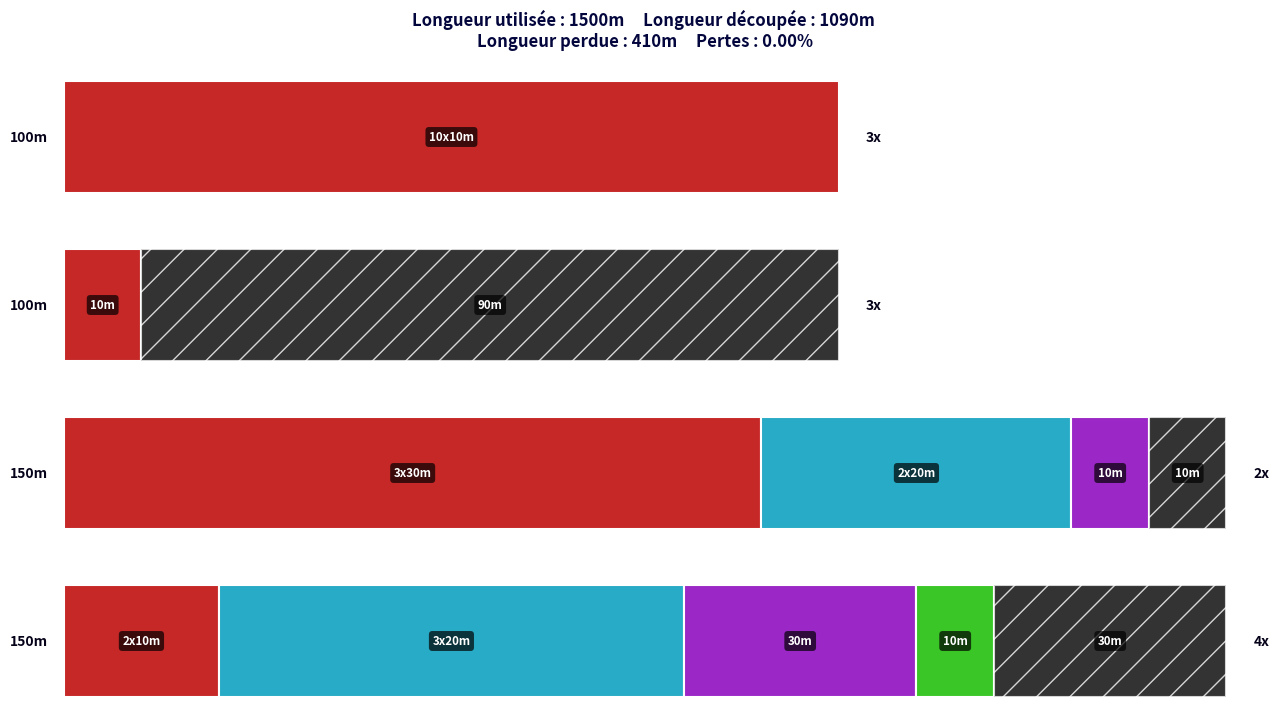

The matplotlib source for this figure:
import matplotlib.pyplot as plt
import matplotlib.patches as patches
from itertools import groupby


def affichage(PATTERNS, pertes):

    plt.close('all')

    fig, ax = plt.subplots(figsize=(15, 8))

    colors = ['#C62727', '#27ABC6', '#9B27C6', '#3AC627',
              '#072748', '#48073B', '#B24826', '#0C5021']
    PATTERNS.sort(key=lambda x: x[-1][0], reverse=True)
    nombre_patterns = len(PATTERNS)
    longueur_bobine_max = max([pattern[-1][0] for pattern in PATTERNS])

    for i in range(nombre_patterns):
        longueur = 0
        iterateur = 0

        # affichage des bobines
        for bobine, repetition in groupby(PATTERNS[i][:-1]):
            repetition = len(list(repetition))
            color_index = iterateur % len(colors)
            rectangle = patches.Rectangle(
                (longueur, i*15), bobine*repetition, 10, edgecolor='white', facecolor=colors[color_index], linewidth=1.5)
            ax.add_patch(rectangle)
            if repetition > 1:
                plt.text(longueur + (bobine * repetition) / 2, i*15 + 5,
                         f"{repetition}x{bobine}m", ha='center', va='center', color='white', bbox=dict(facecolor='black', boxstyle='round', linewidth=0, alpha=0.7), fontsize='small', fontweight='bold')
            else:
                plt.text(longueur + (bobine * repetition) / 2, i*15 + 5,
                         f'{bobine}m', ha='center', va='center', color='white', bbox=dict(facecolor='black', boxstyle='round', linewidth=0, alpha=0.7), fontsize='small', fontweight='bold')
            longueur += bobine*repetition
            iterateur += 1

        # affichage de la perte restante
        if PATTERNS[i][-1][1] != 0:
            rectangle = patches.Rectangle(
                (longueur, i*15), PATTERNS[i][-1][1], 10, edgecolor='white', facecolor='black', linewidth=1.5, alpha=0.8, hatch='/')
            ax.add_patch(rectangle)
            plt.text(longueur + PATTERNS[i][-1][1] / 2, i*15 + 5,
                     f'{PATTERNS[i][-1][1]}m', ha='center', va='center', color='white', bbox=dict(facecolor='black', boxstyle='round', linewidth=0, alpha=0.7), fontsize='small', fontweight='bold')
            longueur += PATTERNS[i][-1][1]

        # affichage des longueurs de bobines et des répétitions du pattern
        plt.text(-(longueur_bobine_max*0.03), i*15 + 5,
                 f'{PATTERNS[i][-1][0]}m', ha='center', va='center', color='#050118', fontsize='medium', fontweight='bold')
        plt.text(longueur + (longueur_bobine_max*0.03), i*15 + 5,
                 f'{PATTERNS[i][-1][2]}x', ha='center', va='center', color='#050118', fontsize='medium', fontweight='bold')

    plt.gca().axes.get_yaxis().set_visible(False)
    plt.gca().axes.get_xaxis().set_visible(False)
    plt.gca().set_frame_on(False)
    plt.ylim(0, nombre_patterns*15 - 5)
    plt.xlim(0, longueur_bobine_max)
    longueur_totale_pere = sum([pattern[-1][0] * pattern[-1][2]
                                for pattern in PATTERNS])

    longueur_totale_decoupee = sum(
        [sum(pattern[:-1])*pattern[-1][2] for pattern in PATTERNS])
    longueur_pertes = longueur_totale_pere - longueur_totale_decoupee
    plt.title(f'Longueur utilisée : {longueur_totale_pere}m     Longueur découpée : {longueur_totale_decoupee}m \nLongueur perdue : {longueur_pertes}m     Pertes : {pertes:.2f}%',
              fontsize='large', pad=25, fontweight='bold', c='#03053D', )
    plt.show()


if __name__ == '__main__':
    # forme [decoupe 1, ..., decoupe n, [longueur bobine pere, perte, repetitions]], exemple :
    PATTERNS = [[10, 10, 20, 20, 20, 30, 10, [150, 30, 4]], [10, [100, 90, 3]], [
        10, 10, 10, 10, 10, 10, 10, 10, 10, 10, [100, 0, 3]], [30, 30, 30, 20, 20, 10, [150, 10, 2]]]
    pertes = 0
    affichage(PATTERNS, pertes)
